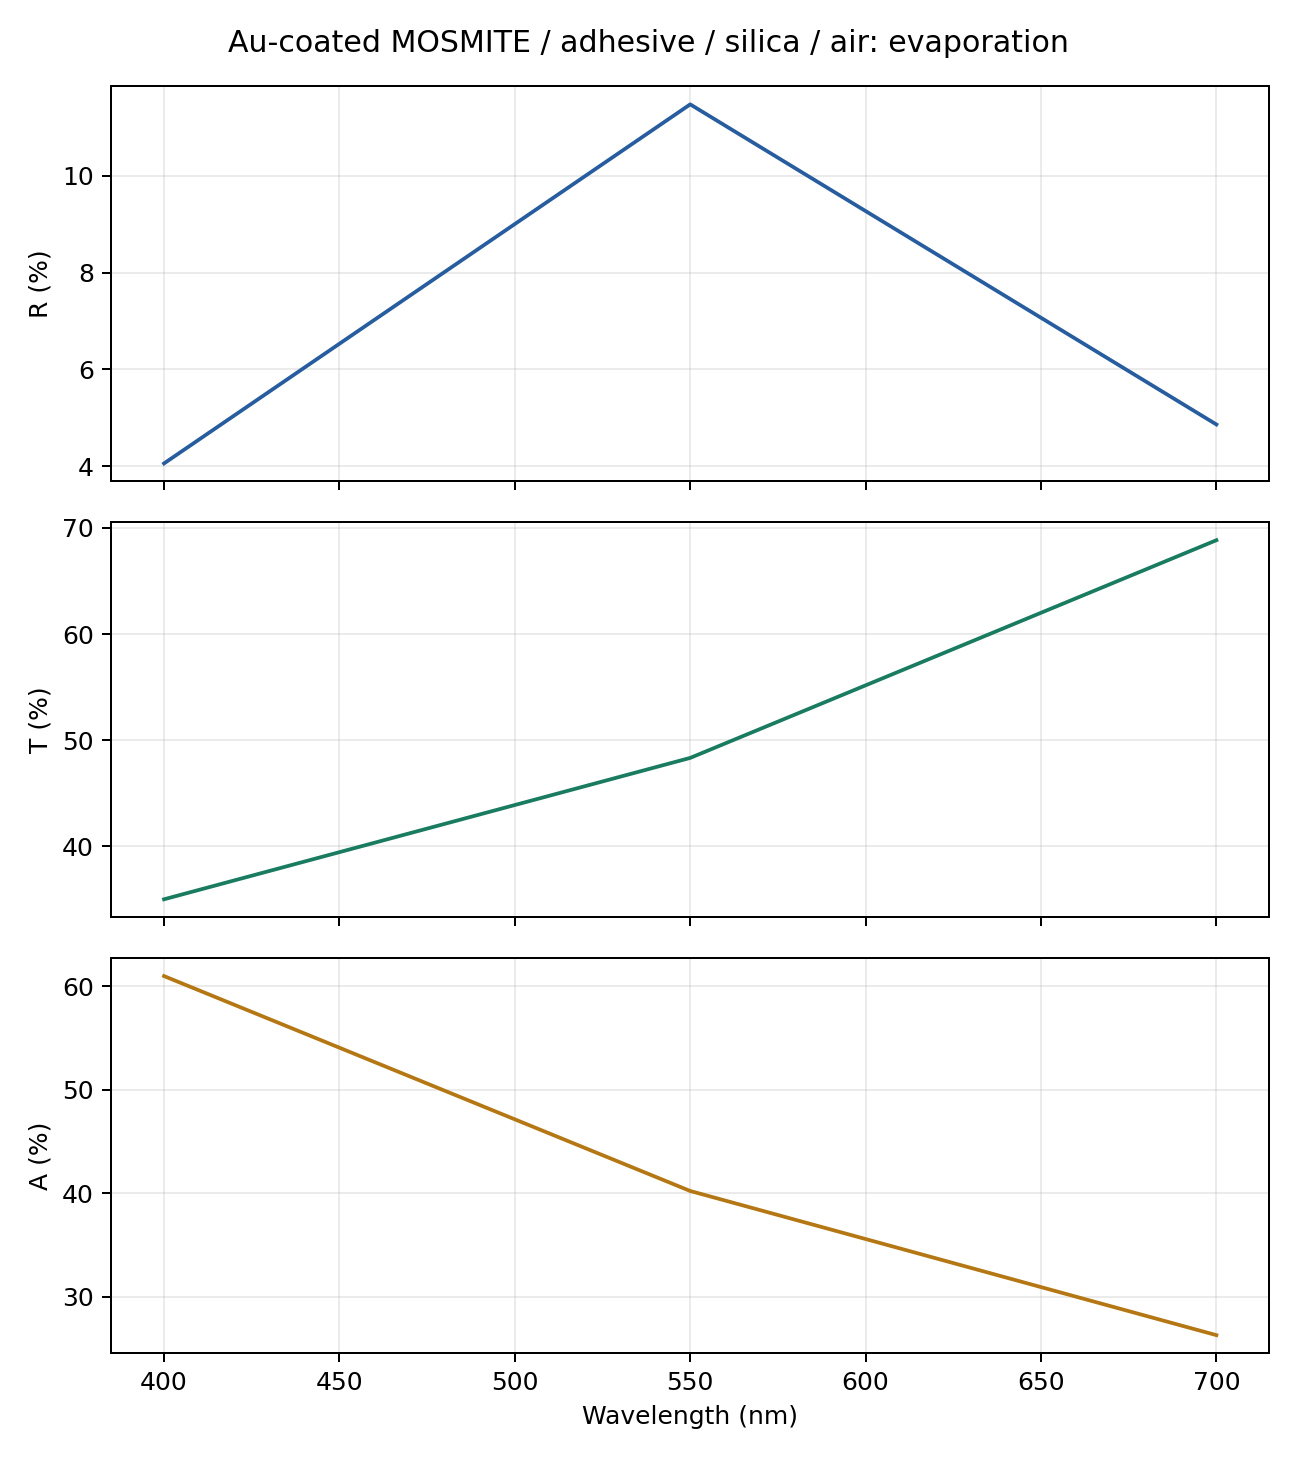

Source data for this figure (header and first rows):
wavelength_nm, order, slices, grid, R, T, A, R_x, T_x, R_y, T_y, cross_R, cross_T, coherence, xy_power_difference, basis, harmonics, core_layers, cap_layers, total_pattern_layers, coalesced_raster_layers, layer_storage, storage_policy, retained_before_solve_bytes
400.0, 28, 150, 512, 0.04058, 0.3498, 0.6096, 0.04058, 0.3498, 0.04058, 0.3498, 0.0, 0.0, incoherent, 0.0, D6-star-source, 2437, 150, 23, 173, 0, reduced, released-layer-storage-streamed-full-S-v…, 13288762040
550.0, 28, 150, 512, 0.1147, 0.4832, 0.4021, 0.1147, 0.4832, 0.1147, 0.4832, 0.0, 0.0, incoherent, 0.0, D6-star-source, 2437, 150, 23, 173, 0, reduced, released-layer-storage-streamed-full-S-v…, 13288762040
700.0, 28, 150, 512, 0.04862, 0.6884, 0.2629, 0.04862, 0.6884, 0.04862, 0.6884, 0.0, 0.0, incoherent, 0.0, D6-star-source, 2437, 150, 23, 173, 0, reduced, released-layer-storage-streamed-full-S-v…, 13288762040
